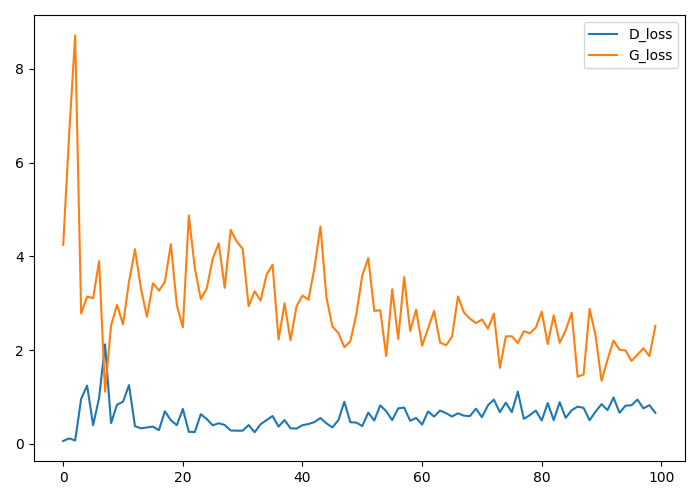

Data behind this chart, as committed beside it:
d_loss, g_loss
0.06235, 4.244
0.1173, 6.619
0.07273, 8.715
0.9616, 2.781
1.243, 3.144
0.3986, 3.106
0.979, 3.897
2.125, 1.112
0.4428, 2.523
0.8371, 2.964
0.9003, 2.549
1.254, 3.46
0.3778, 4.153
0.3323, 3.314
0.3507, 2.709
0.3691, 3.428
0.2934, 3.268
0.6964, 3.456
0.5034, 4.262
0.4004, 2.955
0.7461, 2.484
0.2582, 4.872
0.2524, 3.751
0.6342, 3.088
0.5304, 3.32
0.397, 3.951
0.4405, 4.278
0.4045, 3.328
0.2868, 4.566
0.2824, 4.317
0.2829, 4.157
0.4025, 2.937
0.2483, 3.256
0.4197, 3.056
0.5079, 3.612
0.5957, 3.822
0.3694, 2.225
0.5097, 3
0.3326, 2.209
0.3281, 2.932
0.3993, 3.165
0.4241, 3.074
0.4651, 3.756
0.5527, 4.636
0.4385, 3.133
0.3526, 2.504
0.5047, 2.366
0.8989, 2.062
0.4626, 2.188
0.4549, 2.764
0.3817, 3.597
0.6684, 3.964
0.4984, 2.837
0.8211, 2.852
0.6983, 1.873
0.5069, 3.299
0.758, 2.238
0.776, 3.558
0.4942, 2.409
0.5545, 2.862
... 40 more rows
